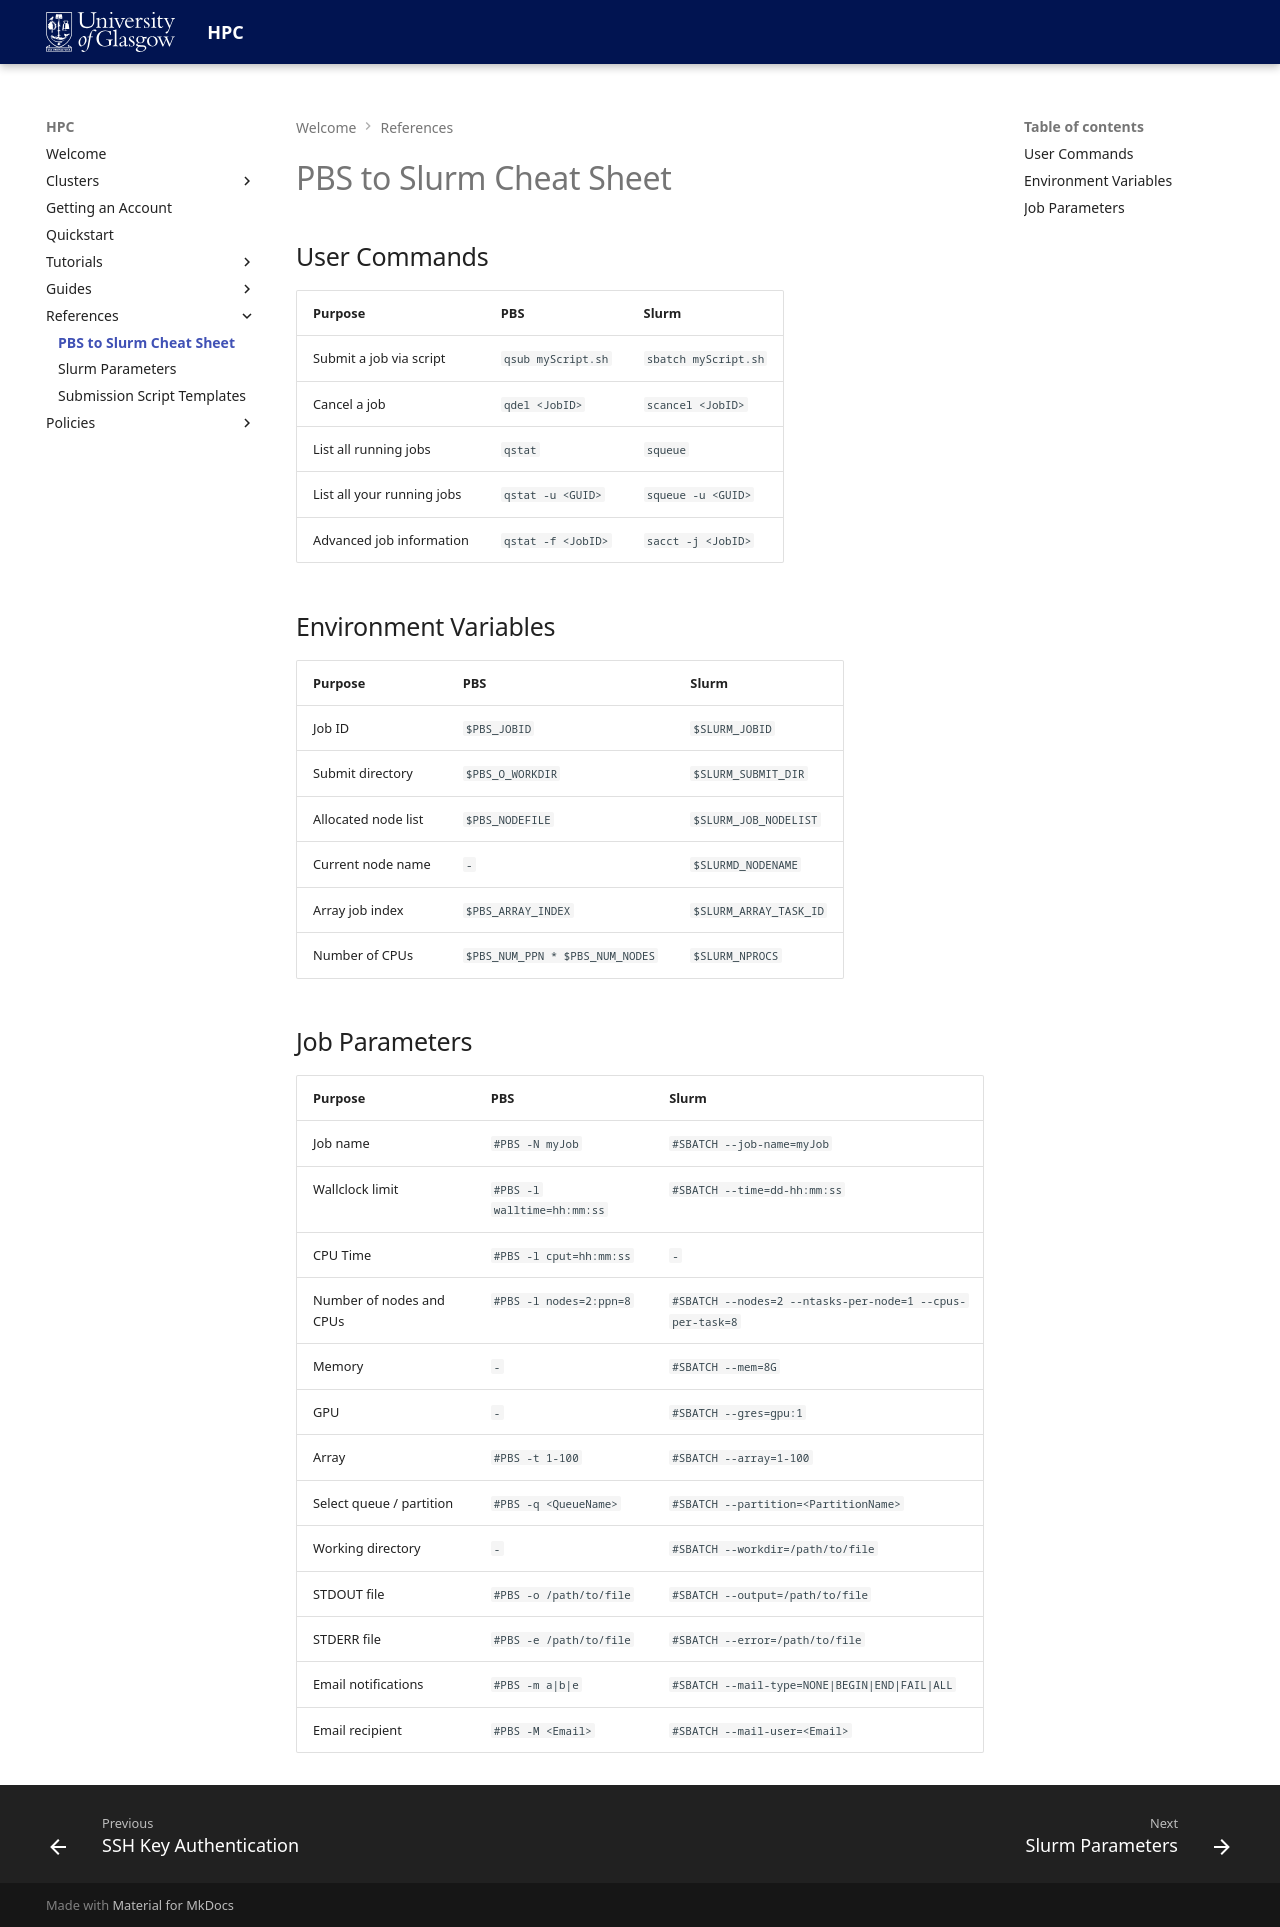

repository: University-of-Glasgow-Public/hpc-documentation · page: references/pbs-2-slurm/index.html · generator: mkdocs

# PBS to Slurm Cheat Sheet
## User Commands
|Purpose|PBS|Slurm|
|---|---|---|
|Submit a job via script|`qsub myScript.sh`|`sbatch myScript.sh`|
|Cancel a job|`qdel <JobID>`|`scancel <JobID>`|
|List all running jobs|`qstat`|`squeue`|
|List all your running jobs|`qstat -u <GUID>`|`squeue -u <GUID>`|
|Advanced job information|`qstat -f <JobID>`|`sacct -j <JobID>`|

## Environment Variables
|Purpose|PBS|Slurm|
|---|---|---|
|Job ID|`$PBS_JOBID`|`$SLURM_JOBID`|
|Submit directory|`$PBS_O_WORKDIR`|`$SLURM_SUBMIT_DIR`|
|Allocated node list|`$PBS_NODEFILE`|`$SLURM_JOB_NODELIST`|
|Current node name|`-`|`$SLURMD_NODENAME`|
|Array job index|`$PBS_ARRAY_INDEX`|`$SLURM_ARRAY_TASK_ID`|
|Number of CPUs|`$PBS_NUM_PPN * $PBS_NUM_NODES`|`$SLURM_NPROCS`|


## Job Parameters
|Purpose|PBS|Slurm|
|---|---|---|
|Job name|`#PBS -N myJob`|`#SBATCH --job-name=myJob`|
|Wallclock limit|`#PBS -l walltime=hh:mm:ss`|`#SBATCH --time=dd-hh:mm:ss`|
|CPU Time|`#PBS -l cput=hh:mm:ss`|`-`|
|Number of nodes and CPUs|`#PBS -l nodes=2:ppn=8`|`#SBATCH --nodes=2 --ntasks-per-node=1 --cpus-per-task=8`|
|Memory|`-`|`#SBATCH --mem=8G`|
|GPU|`-`|`#SBATCH --gres=gpu:1`|
|Array|`#PBS -t 1-100`|`#SBATCH --array=1-100`|
|Select queue / partition|`#PBS -q <QueueName>`|`#SBATCH --partition=<PartitionName>`|
|Working directory|`-`|`#SBATCH --workdir=/path/to/file`|
|STDOUT file|`#PBS -o /path/to/file`|`#SBATCH --output=/path/to/file`|
|STDERR file|`#PBS -e /path/to/file`|`#SBATCH --error=/path/to/file`|
|Email notifications|`#PBS -m a|b|e`|`#SBATCH --mail-type=NONE|BEGIN|END|FAIL|ALL`|
|Email recipient|`#PBS -M <Email>`|`#SBATCH --mail-user=<Email>`|
